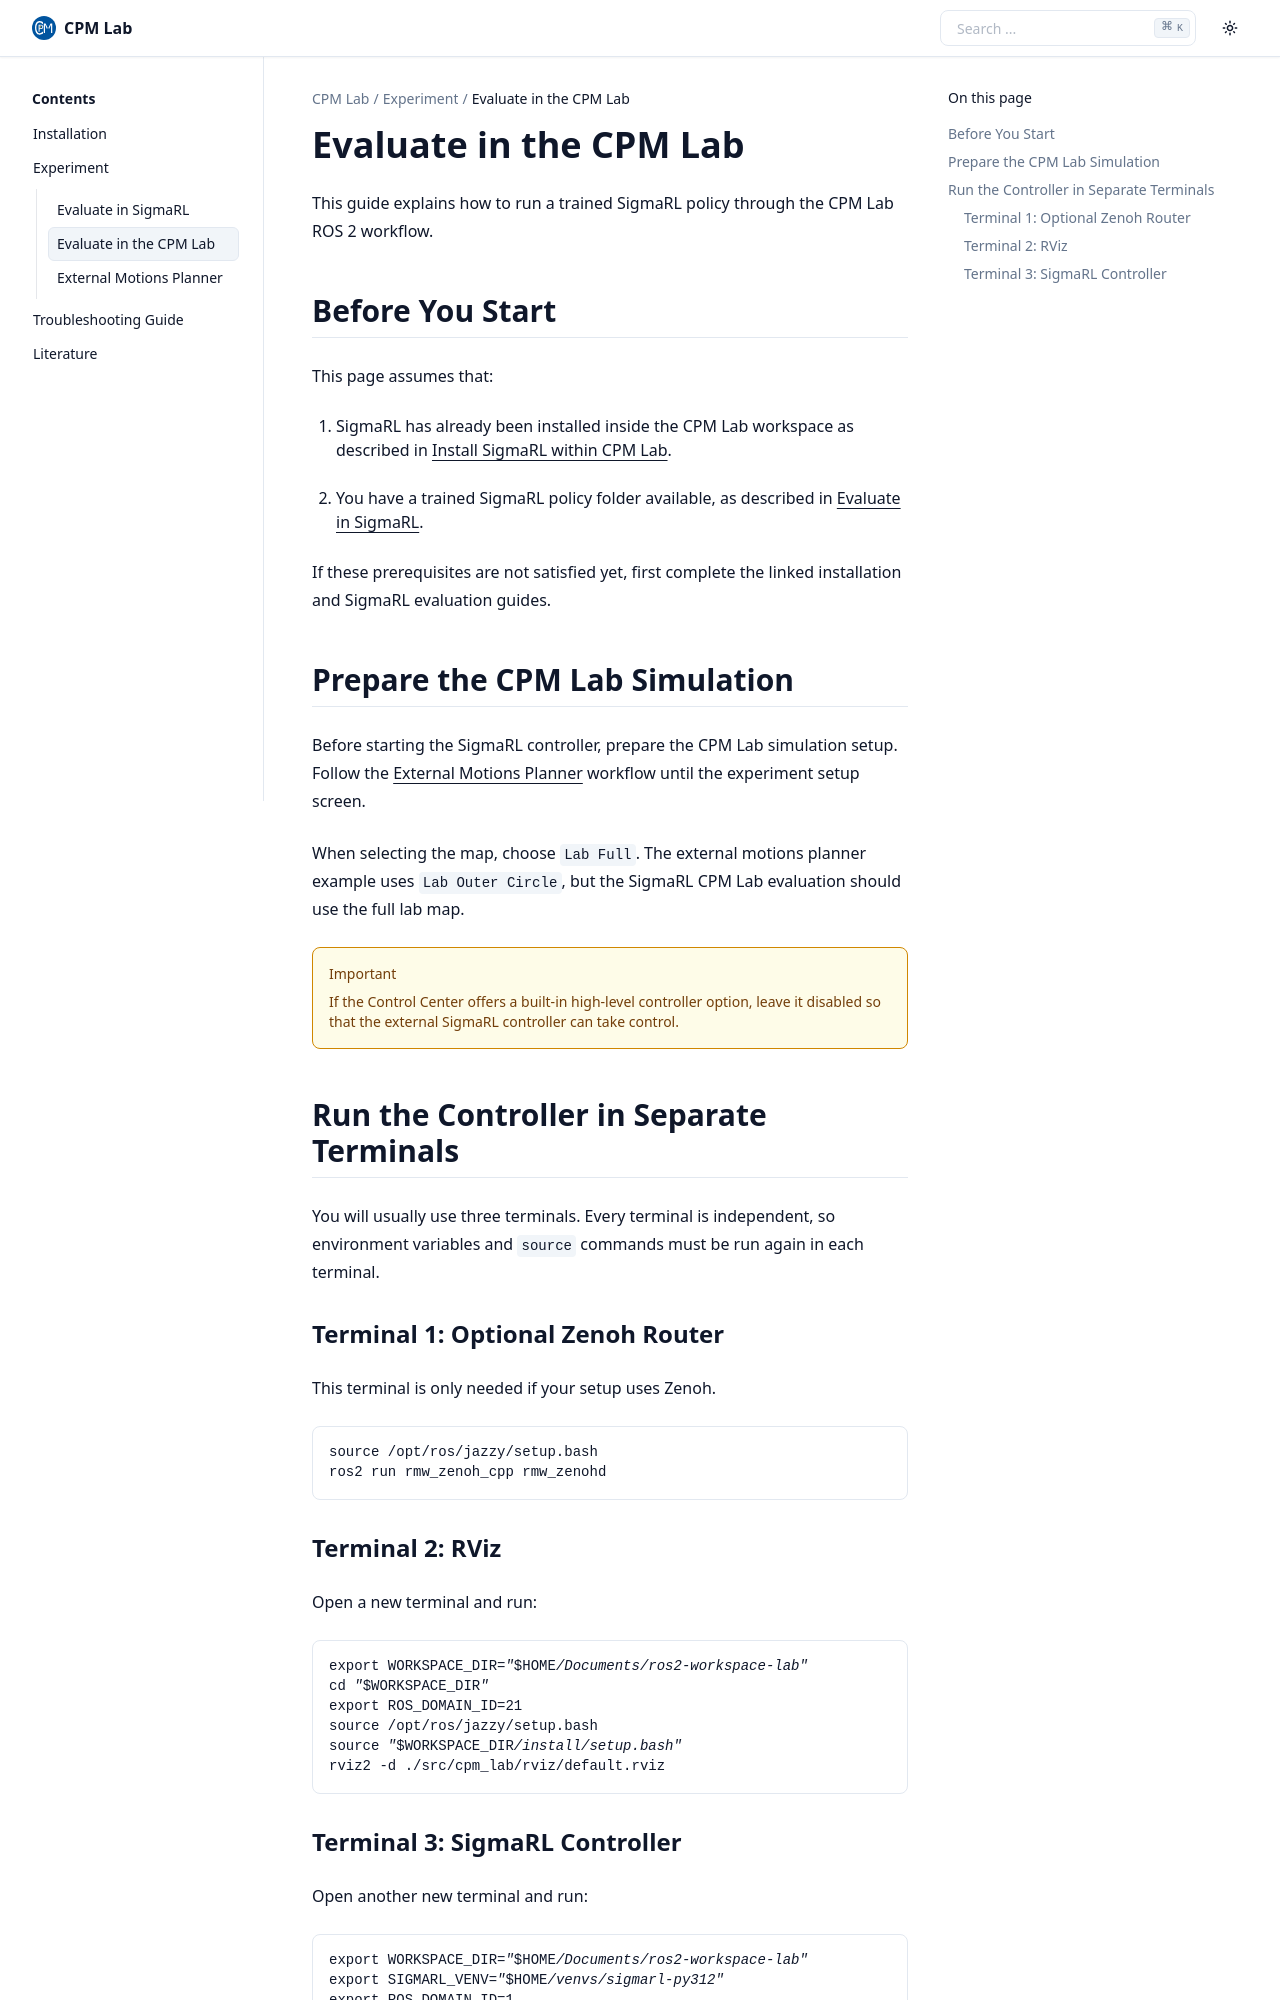

repository: bassamlab/cpm-lab-ros2-documentation · page: experiment/evaluate_in_cpm_lab.html · generator: sphinx

.. _evaluate_in_cpm_lab:

Evaluate in the CPM Lab
=======================

This guide explains how to run a trained SigmaRL policy through the CPM Lab ROS 2 workflow.

Before You Start
----------------

This page assumes that:

1. SigmaRL has already been installed inside the CPM Lab workspace as described in :ref:`install_sigmarl_within_cpm_lab`.
2. You have a trained SigmaRL policy folder available, as described in :ref:`evaluate_in_sigmarl`.

If these prerequisites are not satisfied yet, first complete the linked installation and SigmaRL evaluation guides.

Prepare the CPM Lab Simulation
------------------------------

Before starting the SigmaRL controller, prepare the CPM Lab simulation setup. Follow the :ref:`external_motions_planner` workflow until the experiment setup screen.

When selecting the map, choose ``Lab Full``. The external motions planner example uses ``Lab Outer Circle``, but the SigmaRL CPM Lab evaluation should use the full lab map.

.. important::

   If the Control Center offers a built-in high-level controller option, leave it disabled so that the external SigmaRL controller can take control.

Run the Controller in Separate Terminals
----------------------------------------

You will usually use three terminals. Every terminal is independent, so environment variables and ``source`` commands must be run again in each terminal.

Terminal 1: Optional Zenoh Router
~~~~~~~~~~~~~~~~~~~~~~~~~~~~~~~~~

This terminal is only needed if your setup uses Zenoh.

.. code:: bash

   source /opt/ros/jazzy/setup.bash
   ros2 run rmw_zenoh_cpp rmw_zenohd

Terminal 2: RViz
~~~~~~~~~~~~~~~~

Open a new terminal and run:

.. code:: bash

   export WORKSPACE_DIR="$HOME/Documents/ros2-workspace-lab"
   cd "$WORKSPACE_DIR"
   export ROS_DOMAIN_ID=21
   source /opt/ros/jazzy/setup.bash
   source "$WORKSPACE_DIR/install/setup.bash"
   rviz2 -d ./src/cpm_lab/rviz/default.rviz
